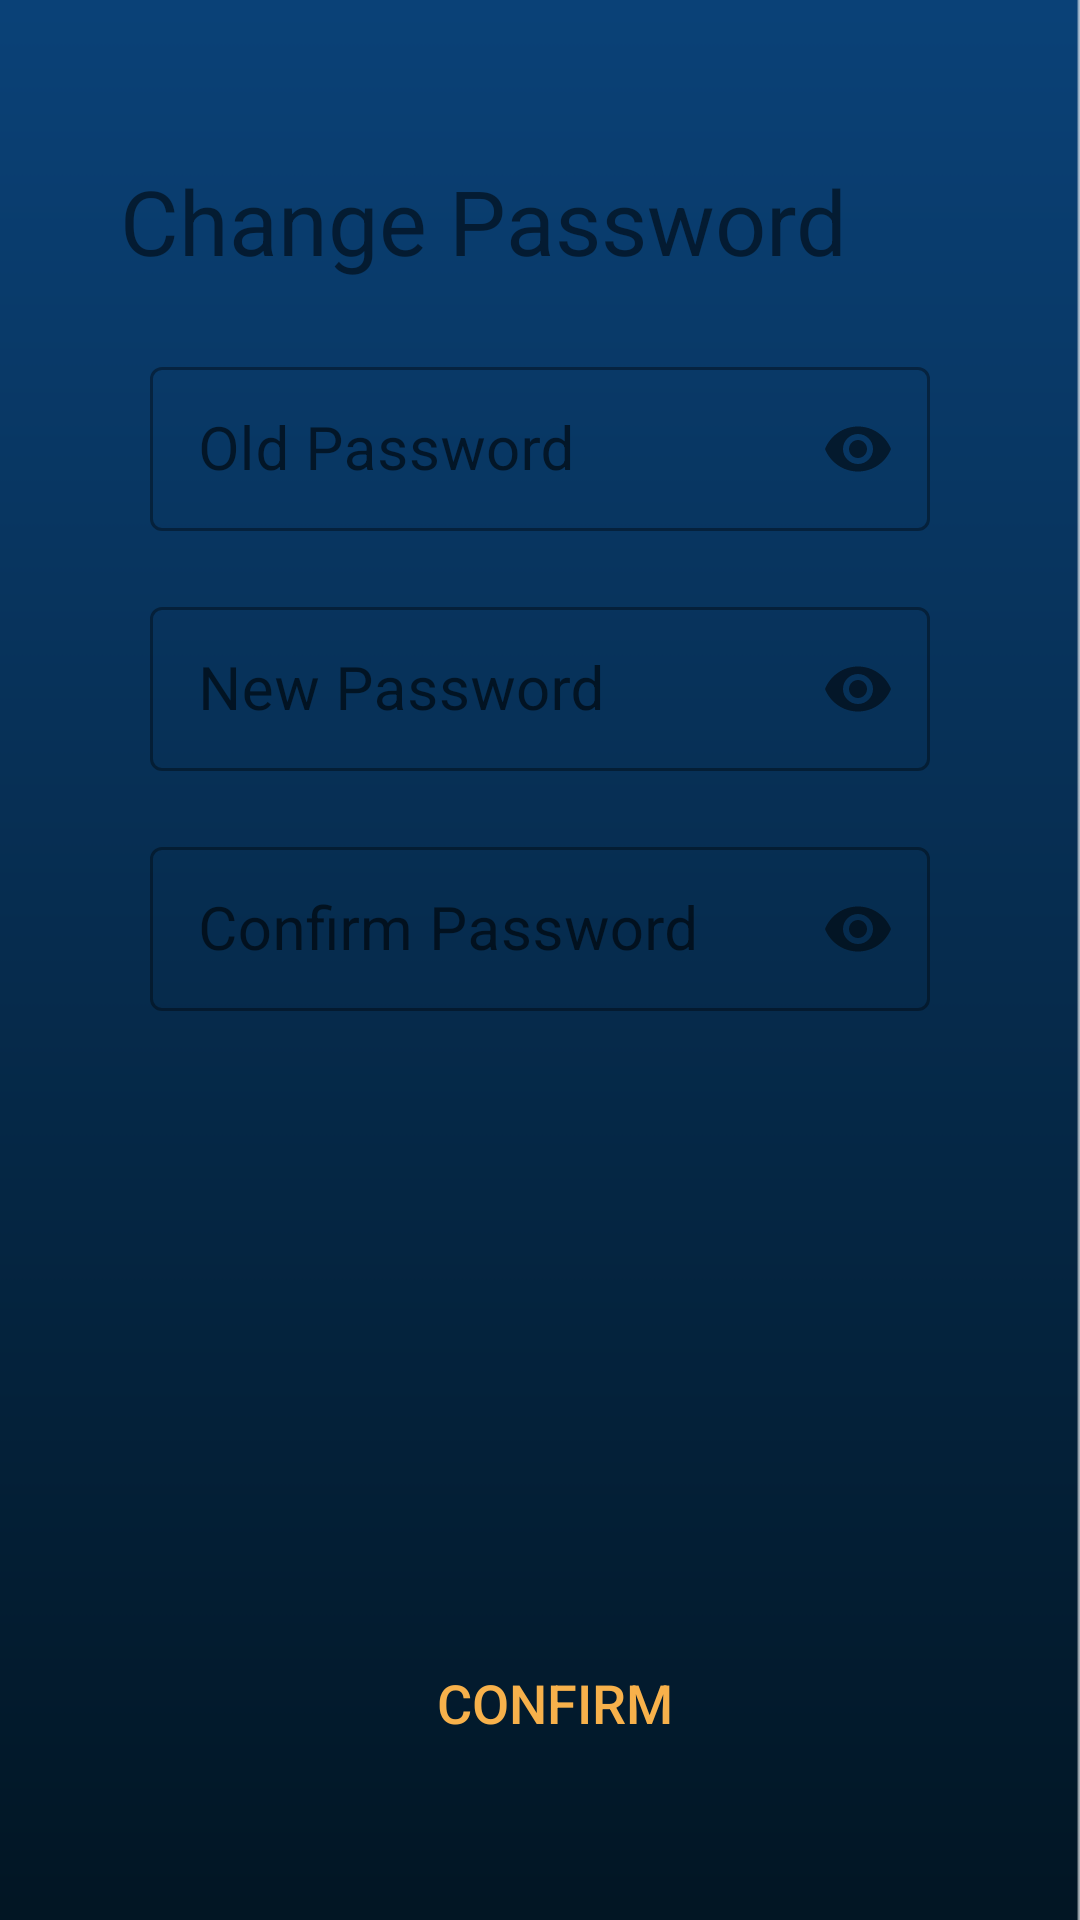

Produce the Android XML layout that renders to this screen, including the resource entries it uses.
<!-- AndroidManifest.xml: application theme AppTheme -->
<!-- res/layout/activity_chg_pss.xml -->
<?xml version="1.0" encoding="utf-8"?>
<androidx.constraintlayout.widget.ConstraintLayout xmlns:android="http://schemas.android.com/apk/res/android"
    xmlns:app="http://schemas.android.com/apk/res-auto"
    xmlns:tools="http://schemas.android.com/tools"
    android:layout_width="match_parent"
    android:layout_height="match_parent"
    android:background="@drawable/bkg"
    android:padding="40dp"
    tools:context=".ChgPssActivity">

    <TextView
        android:layout_width="match_parent"
        android:layout_height="wrap_content"
        android:text="Change Password"
        android:textSize="30sp"
        app:layout_constraintBottom_toTopOf="@+id/opass"
        app:layout_constraintEnd_toEndOf="parent"
        app:layout_constraintStart_toStartOf="parent"
        app:layout_constraintTop_toTopOf="parent" />

    <com.google.android.material.textfield.TextInputLayout
        android:id="@+id/opass"
        style="@style/Widget.MaterialComponents.TextInputLayout.OutlinedBox"
        android:layout_width="match_parent"
        android:layout_height="80dp"
        android:padding="10dp"
        app:passwordToggleEnabled="true"
        app:errorEnabled="true"
        app:hintTextColor="#eee"
        app:layout_constraintBottom_toTopOf="@+id/newpass"
        app:layout_constraintEnd_toEndOf="parent"
        app:layout_constraintStart_toStartOf="parent">

        <com.google.android.material.textfield.TextInputEditText
            android:id="@+id/old_pass"
            android:layout_width="match_parent"
            android:layout_height="match_parent"
            android:hint="Old Password"
            android:inputType="textPassword"
            android:textColorHint="@color/colorPrimaryDark"
            android:textSize="20dp"
            tools:ignore="HardcodedText,RtlSymmetry" />

    </com.google.android.material.textfield.TextInputLayout>

    <com.google.android.material.textfield.TextInputLayout
        android:id="@+id/newpass"
        style="@style/Widget.MaterialComponents.TextInputLayout.OutlinedBox"
        android:layout_width="match_parent"
        android:layout_height="80dp"
        android:padding="10dp"
        app:errorEnabled="true"
        app:helperTextEnabled="true"
        app:hintAnimationEnabled="true"
        app:hintTextColor="#eee"
        app:layout_constraintBottom_toTopOf="@+id/conpass"
        app:layout_constraintEnd_toEndOf="parent"
        app:layout_constraintStart_toStartOf="parent"
        app:passwordToggleEnabled="true">

        <com.google.android.material.textfield.TextInputEditText
            android:id="@+id/new_pass"
            android:layout_width="match_parent"
            android:layout_height="match_parent"
            android:hint="New Password"
            android:inputType="textPassword"
            android:textColorHint="@color/colorPrimaryDark"
            android:textSize="20sp"
            tools:ignore="HardcodedText,RtlSymmetry" />

    </com.google.android.material.textfield.TextInputLayout>

    <com.google.android.material.textfield.TextInputLayout
        android:id="@+id/conpass"
        style="@style/Widget.MaterialComponents.TextInputLayout.OutlinedBox"
        android:layout_width="match_parent"
        android:layout_height="80dp"
        android:layout_marginBottom="188dp"
        android:padding="10dp"
        app:errorEnabled="true"
        app:helperTextEnabled="true"
        app:hintAnimationEnabled="true"
        app:hintTextColor="#eee"
        app:layout_constraintBottom_toTopOf="@+id/button2"
        app:layout_constraintEnd_toEndOf="parent"
        app:layout_constraintStart_toStartOf="parent"
        app:passwordToggleEnabled="true">

        <com.google.android.material.textfield.TextInputEditText
            android:id="@+id/con_pass"
            android:layout_width="match_parent"
            android:layout_height="match_parent"
            android:hint="Confirm Password"
            android:inputType="textPassword"
            android:textColorHint="@color/colorPrimaryDark"
            android:textSize="20sp"
            tools:ignore="HardcodedText,RtlSymmetry" />

    </com.google.android.material.textfield.TextInputLayout>

    <TextView
        android:id="@+id/query"
        android:textAlignment="viewEnd"
        android:layout_width="match_parent"
        android:layout_height="30dp"
        android:layout_marginBottom="128dp"
        app:layout_constraintBottom_toTopOf="@+id/button2"
        app:layout_constraintEnd_toEndOf="parent" />

    <Button
        android:id="@+id/button2"
        style="@style/Widget.AppCompat.Button.Borderless.Colored"
        android:layout_width="120dp"
        android:layout_height="65dp"
        android:layout_marginLeft="10dp"
        android:onClick="confirm"
        android:text="Confirm"
        android:textSize="18sp"
        app:layout_constraintBottom_toBottomOf="parent"
        app:layout_constraintEnd_toEndOf="parent"
        app:layout_constraintStart_toStartOf="parent"
        tools:ignore="ButtonStyle" />

</androidx.constraintlayout.widget.ConstraintLayout>
<!-- resources referenced by this layout -->
<resources>
  <color name="colorPrimaryDark">#2D2D2D</color>
  <!-- drawable bkg: png bitmap (drawable, 11818 bytes) -->
  <style name="AppTheme" parent="Theme.MaterialComponents.DayNight.NoActionBar">
  
          <item name="android:windowContentTransitions">true</item>
          
          <item name="colorPrimary">@color/colorPrimary</item>
          <item name="colorPrimaryDark">@color/colorPrimaryDark</item>
          <item name="colorAccent">@color/colorAccent</item>
      </style>
  <color name="colorPrimary">#D2D2D2</color>
  <color name="colorAccent">#F7B14B</color>
</resources>
